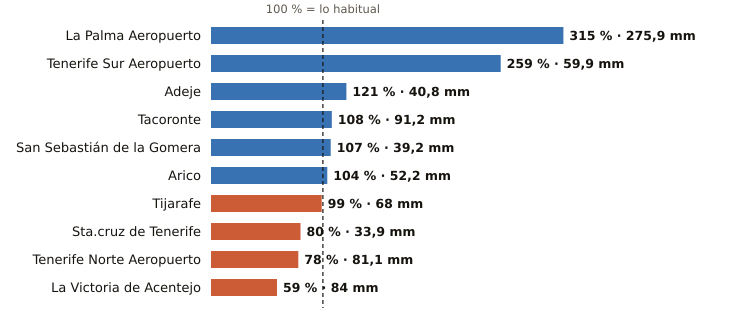

Values plotted in this chart, from the file beside it:
estacion, provincia, indicativo, mm_otono, referencia_mm, pct, periodo_referencia, hasta, hora
La Palma Aeropuerto, Santa Cruz de Tenerife, C139E, 275.9, 87.5, 315, 1991-2020, 2026-11-16, 8
Tenerife Sur Aeropuerto, Santa Cruz de Tenerife, C429I, 59.9, 23.1, 259, 1991-2020, 2026-11-16, 8
Adeje, Santa Cruz de Tenerife, C419X, 40.8, 33.8, 121, 1991-2020, 2026-11-16, 5
Tacoronte, Santa Cruz de Tenerife, C458A, 91.2, 84.5, 108, 1991-2025, 2026-11-16, 6
San Sebastián de la Gomera, Santa Cruz de Tenerife, C329Z, 39.2, 36.8, 107, 1991-2020, 2026-11-16, 8
Arico, Santa Cruz de Tenerife, C428T, 52.2, 50.1, 104, 2009-2025, 2026-11-16, 7
Tijarafe, Santa Cruz de Tenerife, C117Z, 68.0, 68.5, 99, 2009-2025, 2026-11-16, 8
Sta.cruz de Tenerife, Santa Cruz de Tenerife, C449C, 33.9, 42.5, 80, 1991-2020, 2026-11-16, 8
Tenerife Norte Aeropuerto, Santa Cruz de Tenerife, C447A, 81.1, 103.6, 78, 1991-2020, 2026-11-16, 8
La Victoria de Acentejo, Santa Cruz de Tenerife, C457I, 84.0, 142.4, 59, 2009-2025, 2026-11-16, 8
